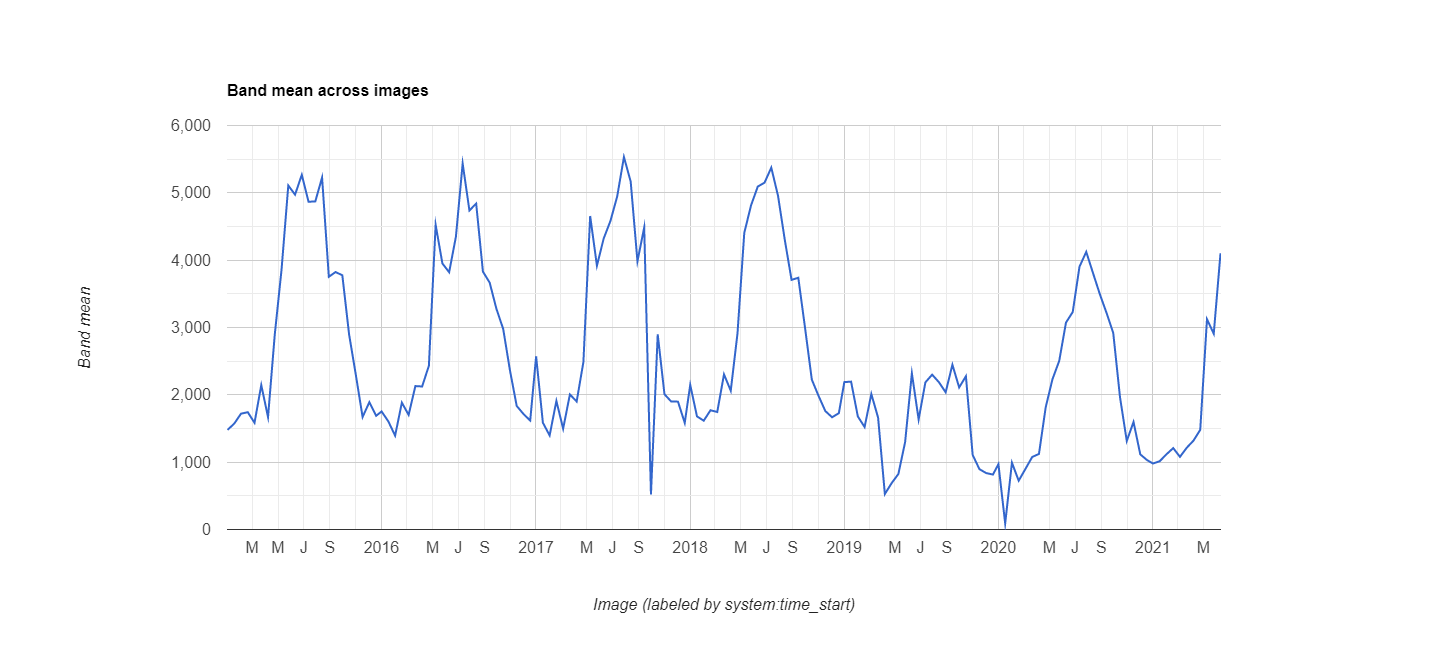

Source data for this figure (header and first rows):
datetime, EVI, label1, label2
2015/1/1, 0.1479, 0, 0
2015/1/17, 0.1573, 0, 0
2015/2/2, 0.172, 0, 0
2015/2/18, 0.1742, 0, 0
2015/3/6, 0.1585, 0, 0
2015/3/22, 0.2144, 0, 0
2015/4/7, 0.1669, 0, 0
2015/4/23, 0.2898, 0, 0
2015/5/9, 0.3859, 0, 0
2015/5/25, 0.5109, 0, 0
2015/6/10, 0.4973, 0, 0
2015/6/26, 0.5268, 0, 0
2015/7/12, 0.4867, 0, 0
2015/7/28, 0.4873, 0, 0
2015/8/13, 0.5227, 0, 0
2015/8/29, 0.3753, 0, 0
2015/9/14, 0.3824, 0, 0
2015/9/30, 0.3775, 0, 0
2015/10/16, 0.2898, 0, 0
2015/11/1, 0.2295, 0, 0
2015/11/17, 0.1671, 0, 0
2015/12/3, 0.1891, 0, 0
2015/12/19, 0.1688, 0, 0
2016/1/1, 0.1753, 0, 0
2016/1/17, 0.1605, 0, 0
2016/2/2, 0.1394, 0, 0
2016/2/18, 0.1884, 0, 0
2016/3/5, 0.1702, 0, 0
2016/3/21, 0.213, 0, 0
2016/4/6, 0.2124, 0, 0
2016/4/22, 0.2432, 0, 0
2016/5/8, 0.4525, 0, 0
2016/5/24, 0.3951, 0, 0
2016/6/9, 0.3821, 0, 0
2016/6/25, 0.4348, 0, 0
2016/7/11, 0.5436, 0, 0
2016/7/27, 0.4738, 0, 0
2016/8/12, 0.484, 0, 0
2016/8/28, 0.383, 0, 0
2016/9/13, 0.3666, 0, 0
2016/9/29, 0.3276, 0, 0
2016/10/15, 0.2979, 0, 0
2016/10/31, 0.2364, 0, 0
2016/11/16, 0.1835, 0, 0
2016/12/2, 0.1716, 0, 0
2016/12/18, 0.1618, 0, 0
2017/1/1, 0.2572, 0, 0
2017/1/17, 0.1586, 0, 0
2017/2/2, 0.1397, 0, 0
2017/2/18, 0.1909, 0, 0
2017/3/6, 0.1497, 0, 0
2017/3/22, 0.2006, 0, 0
2017/4/7, 0.1901, 0, 0
2017/4/23, 0.2487, 0, 0
2017/5/9, 0.4656, 0, 0
2017/5/25, 0.3919, 0, 0
2017/6/10, 0.4321, 0, 0
2017/6/26, 0.4582, 0, 0
2017/7/12, 0.4946, 0, 0
2017/7/28, 0.5532, 0, 0
... 78 more rows
